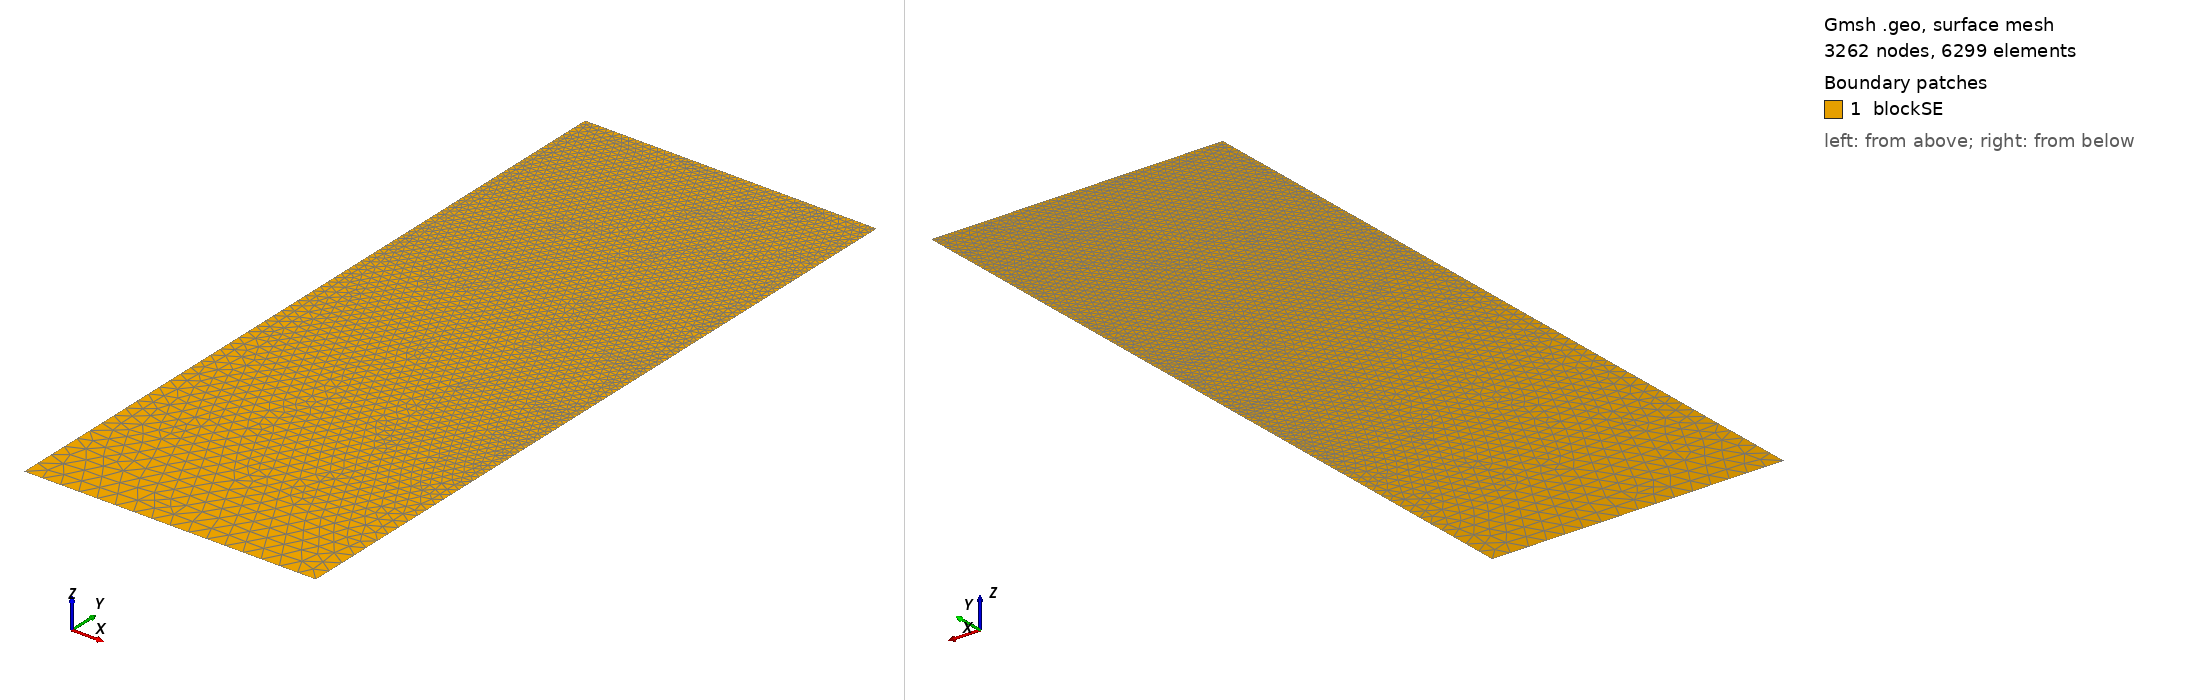

Gmsh geometry script, surface-meshed: 3262 nodes, 6299 surface elements. Boundary patches (legend numbers): 1 blockSE. Left view from above one corner, right view from below the opposite corner. Legend entries are the model's physical surfaces. The drawing asked Gmsh for element sizes between 1% and 20% of the model's largest extent; the script's own settings can give other sizes.

=== t92.geo (drawn) ===
/// Build a 2D model with micro-electrode

//SetFactory("OpenCASCADE");

// Parameters
hSE  = 20.0;  // thickness of the SE, in unit um
wSE  = 8.0;  // width of the SE, in unit um
hLi  = 10.187;    // initial height of the Li in the pore, in unit um
rp   = 0.05;  // the round radius at corner point, in unit um
mSE  = 0.5;  // mesh characteristic length for SE out boundaries
mAnd = 0.05;  // mesh characteristic length for micro-probe

//**** Create points **/
// Create points for the boundary
Point(1) = {0, 0, 0, mSE};            Point(2) = {wSE, 0, 0, mSE};
Point(3) = {wSE, hSE-hLi, 0, mAnd};   Point(4) = {wSE, hSE-rp, 0, mAnd}; 
Point(5) = {wSE-rp, hSE-rp, 0, mAnd}; Point(6) = {wSE-rp, hSE, 0, mAnd}; 
Point(7) = {0, hSE, 0, mAnd};

//***** Create lines **/
// Creat lines for the boundary
Line(1)   = {1, 2};     Line(2)   = {2, 3};
Line(3)   = {3, 4};     Circle(4) = {4, 5, 6};  
Line(5)   = {6, 7};     Line(6)   = {7, 1};

//*** Create loops from lines **/
Curve Loop(6) = {1, 2, 3, 4, 5, 6};   // Outer boundary

//*** Create blocks from lines **/
Plane Surface(1) = {6}; // creat block SE

//*** Physical names **/
Physical Curve("SE_btm")     = {1};
Physical Curve("SE_right")   = {2};
//Physical Curve("SE_top")     = {3};
Physical Curve("SE_left")    = {6};
Physical Curve("And_btm")    = {3, 4, 5};
Physical Surface("blockSE")  = {1};
